Dataset: Augmentation (GitHub, Priyanah/Cervical-Cancer-Using-Machine-Learning). Classes: carcinoma in situ, light dysplastic, moderate dysplastic, normal columnar, normal intermediate, normal superficial, severe dysplastic.

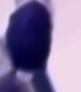
Label: severe dysplastic

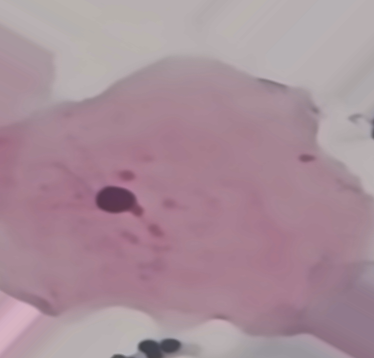
Label: normal superficial

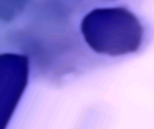
Label: normal columnar

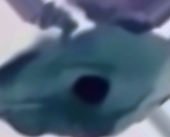
Label: normal intermediate

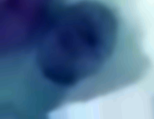
Label: light dysplastic

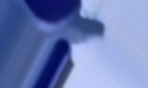
Label: moderate dysplastic
